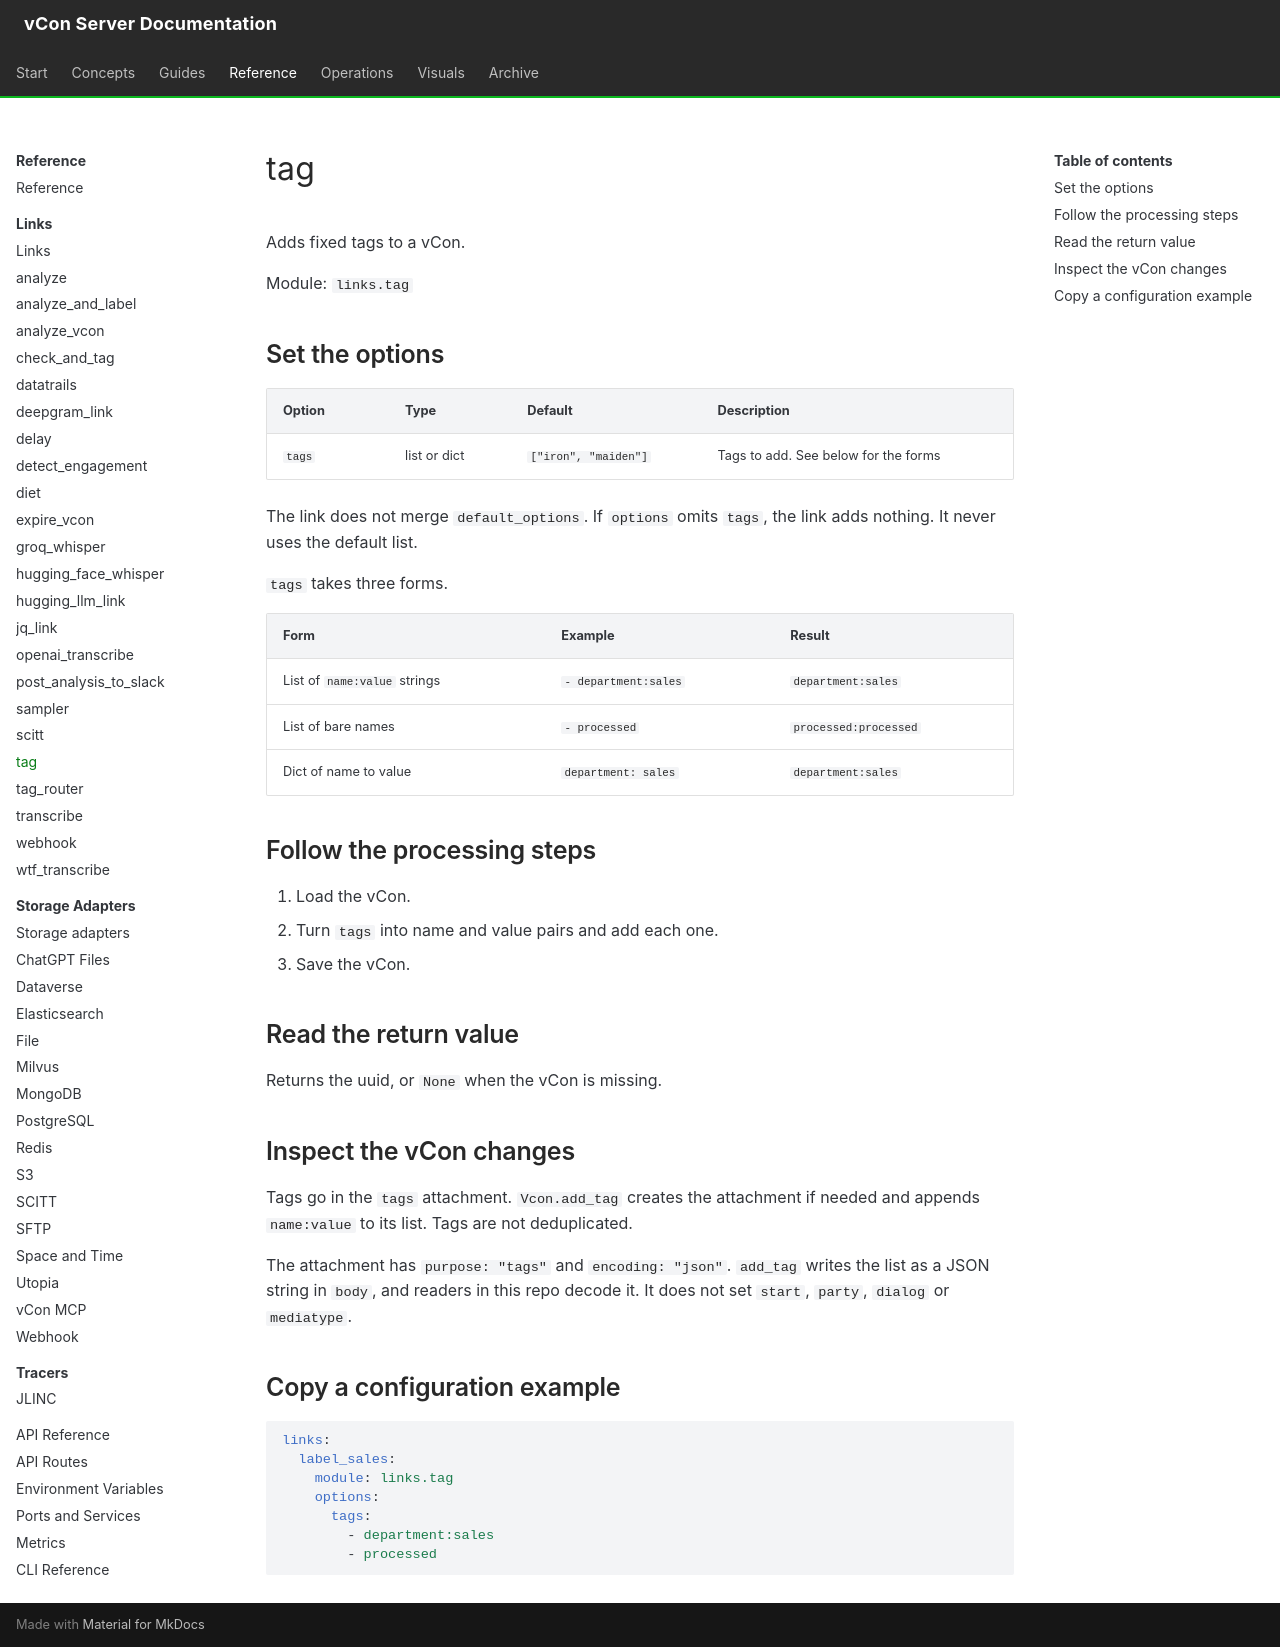

repository: vcon-dev/vcon-server · page: reference/links/tag/index.html · generator: mkdocs

# tag

Adds fixed tags to a vCon.

Module: `links.tag`

## Set the options

| Option | Type | Default | Description |
|---|---|---|---|
| `tags` | list or dict | `["iron", "maiden"]` | Tags to add. See below for the forms |

The link does not merge `default_options`. If `options` omits `tags`, the link adds nothing. It never uses the default list.

`tags` takes three forms.

| Form | Example | Result |
|---|---|---|
| List of `name:value` strings | `- department:sales` | `department:sales` |
| List of bare names | `- processed` | `processed:processed` |
| Dict of name to value | `department: sales` | `department:sales` |

## Follow the processing steps

1. Load the vCon.
2. Turn `tags` into name and value pairs and add each one.
3. Save the vCon.

## Read the return value

Returns the uuid, or `None` when the vCon is missing.

## Inspect the vCon changes

Tags go in the `tags` attachment. `Vcon.add_tag` creates the attachment if needed and appends `name:value` to its list. Tags are not deduplicated.

The attachment has `purpose: "tags"` and `encoding: "json"`. `add_tag` writes the list as a JSON string in `body`, and readers in this repo decode it. It does not set `start`, `party`, `dialog` or `mediatype`.

## Copy a configuration example

```yaml
links:
  label_sales:
    module: links.tag
    options:
      tags:
        - department:sales
        - processed
```
